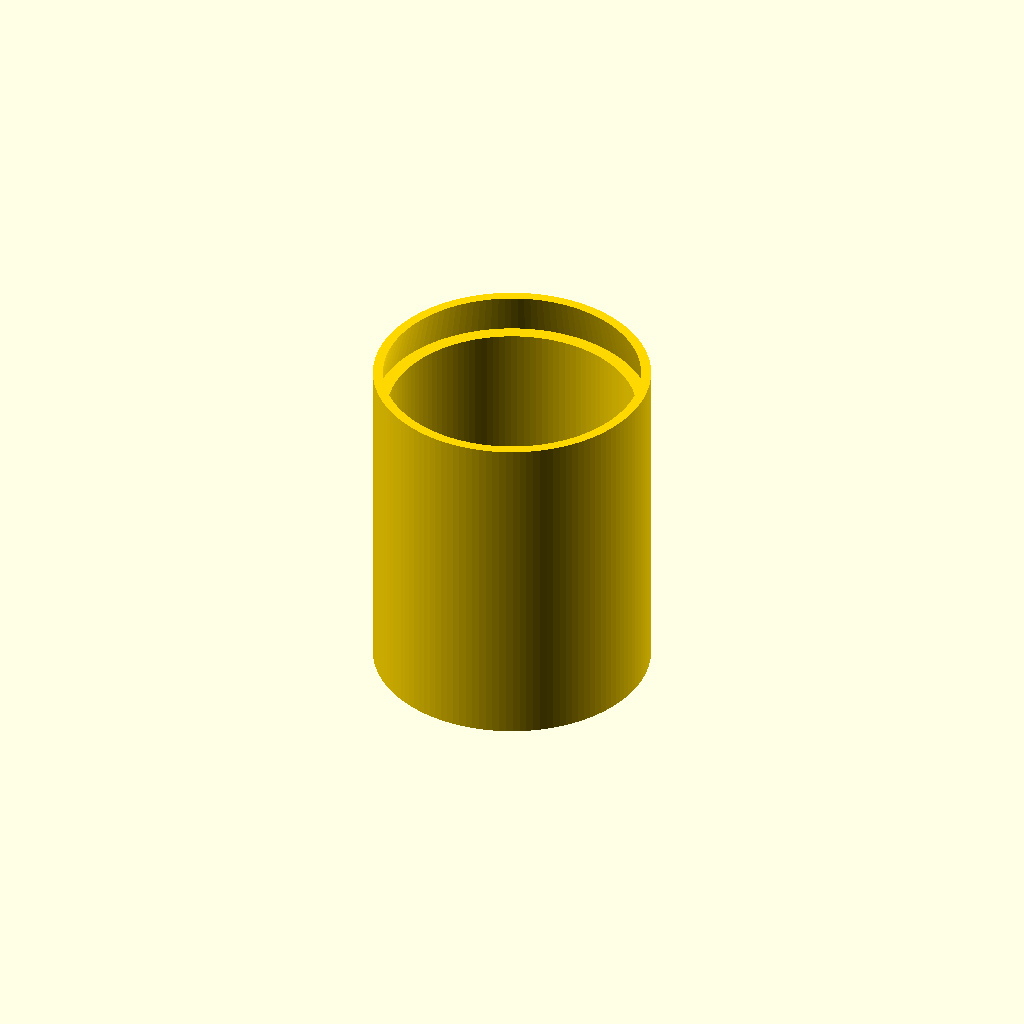
Cell 1 — every parameter at its default value.
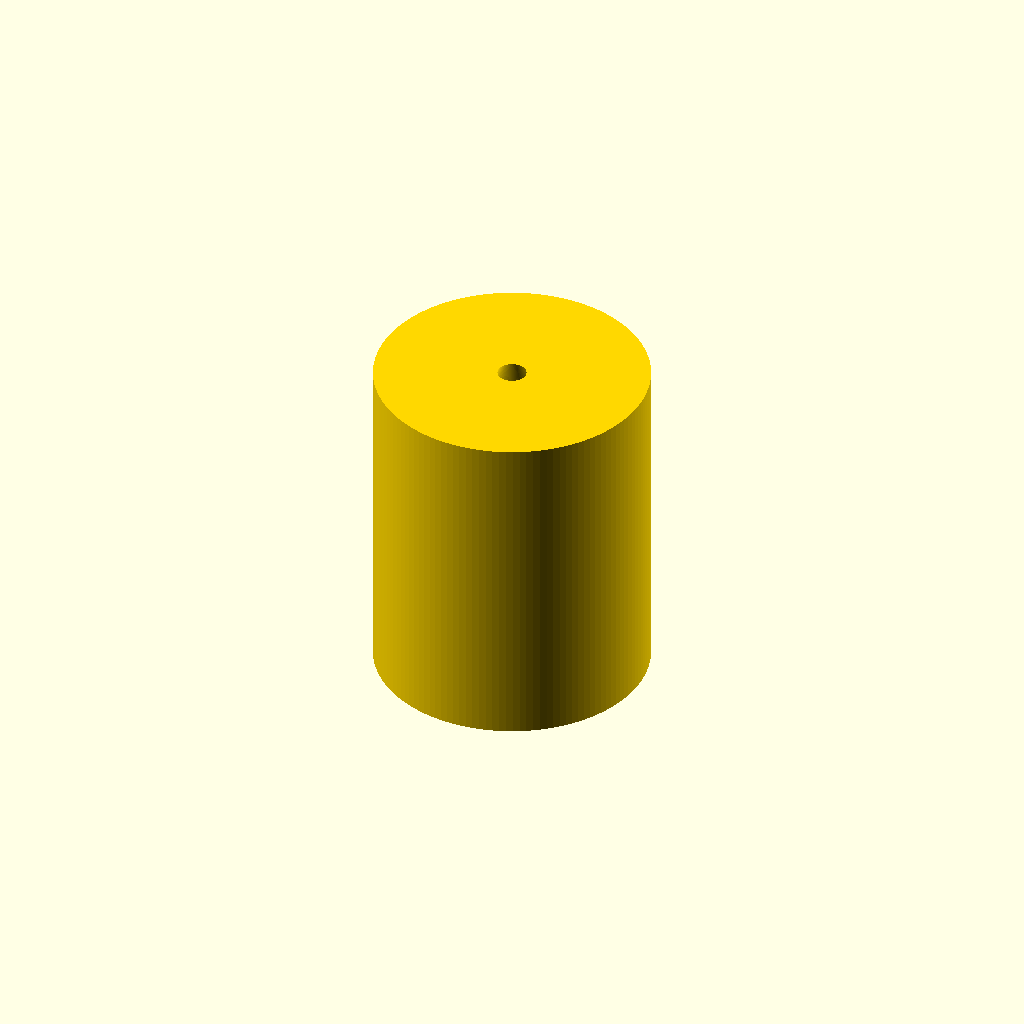
Cell 2: the same model with screw_nominal_diameter_mm = 0.1.
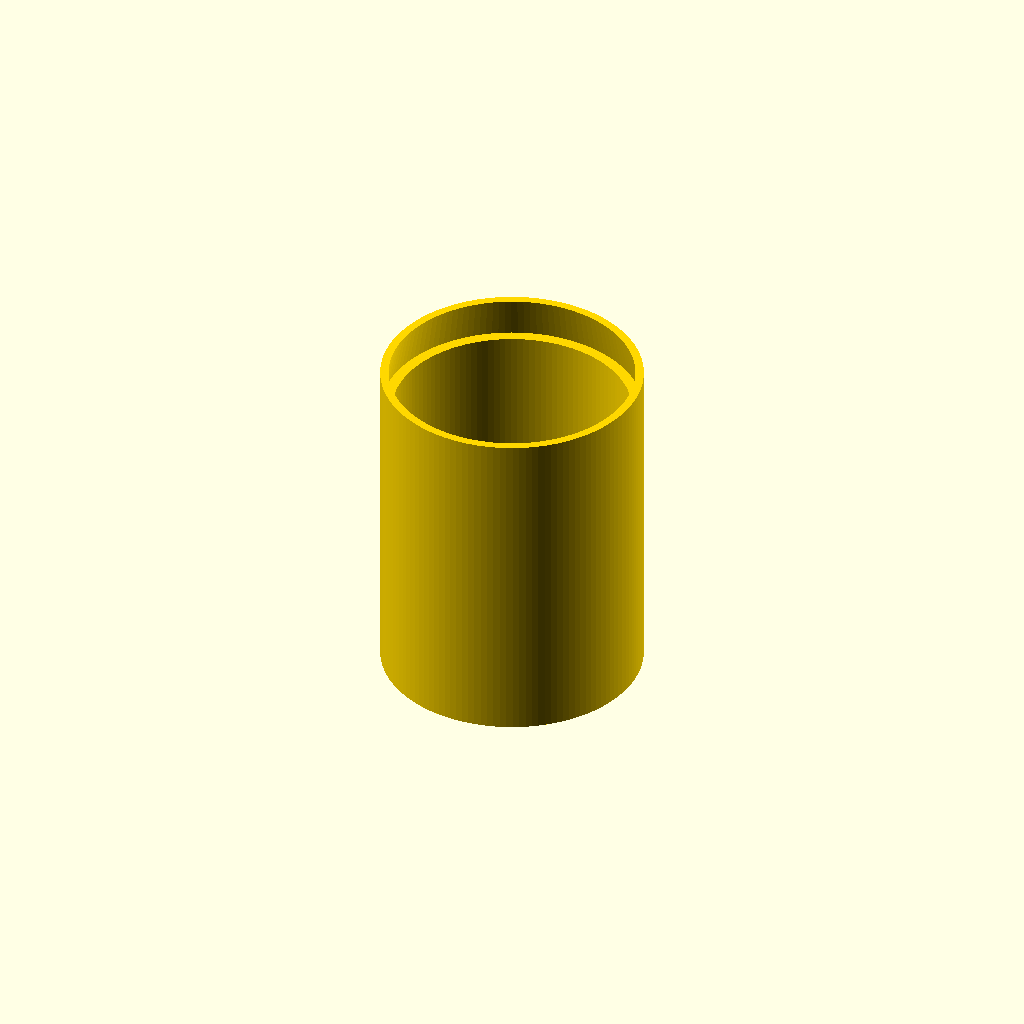
Cell 3 — tolerance_outer_diameter_mm set to -0.3, the other parameters unchanged.
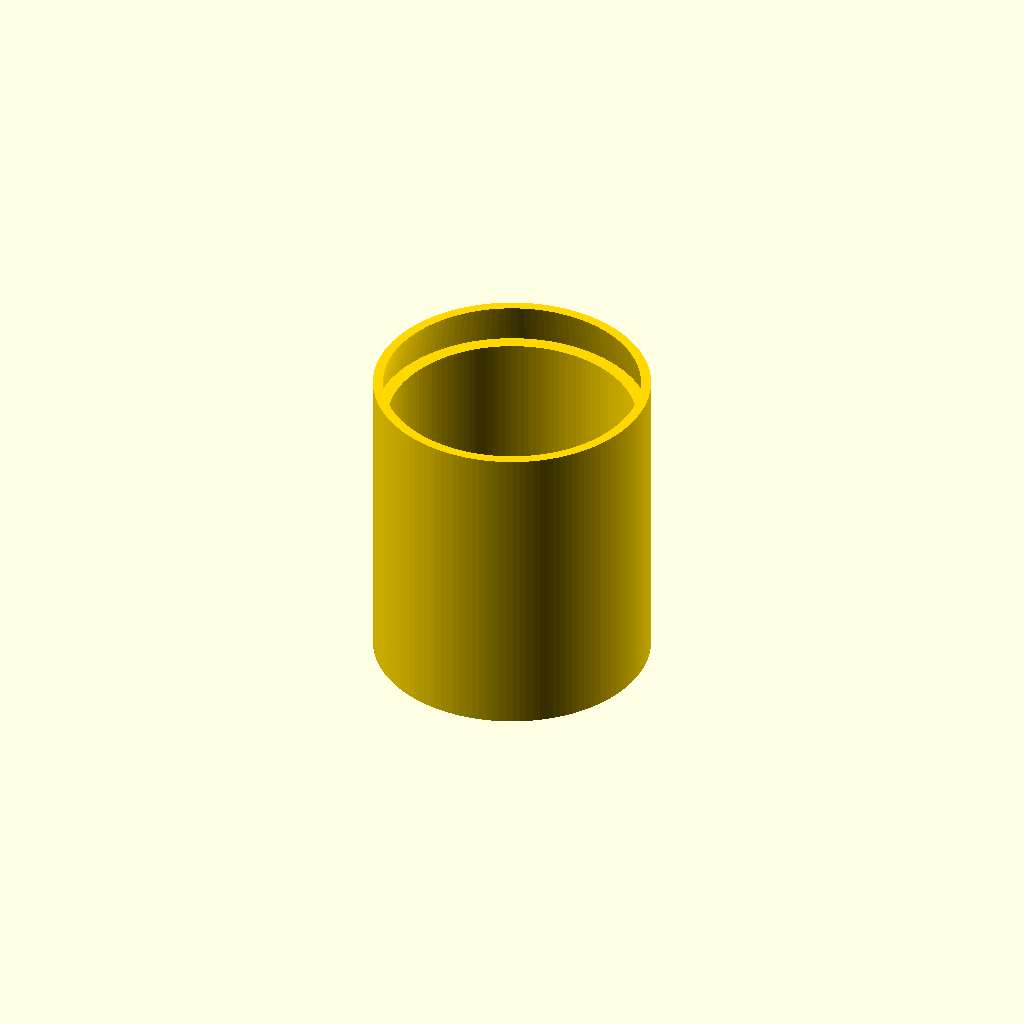
Cell 4 — tolerance_length_mm set to -0.5, the other parameters unchanged.
One fixed orthographic camera (rotation 55°, 0°, 25°; colour scheme Cornfield) for every cell.
OpenSCAD source file results/nopscadlib/craft/scad/insert__CNCKM5.scad:
// Threaded heat-set insert (simplified solid with bore + lead-in chamfers)
// Target: 5.8mm OD, 7.1mm length, for 5.0mm screws

$fn = 128;

// Parameters
outer_diameter_mm = 5.8; //[2.9:11.6:0.1]
length_mm = 7.1; //[3.55:14.2:0.1]
screw_nominal_diameter_mm = 5.0; //[2.5:10.0:0.1]
tolerance_outer_diameter_mm = 0.0; //[-0.3:0.3:0.05]
tolerance_length_mm = 0.0; //[-0.5:0.5:0.05]
tolerance_internal_mm = 0.2; //[0.0:0.6:0.05]
chamfer_height_mm = 0.5; //[0.0:1.5:0.05]
chamfer_angle_deg = 45; //[20:70:1]
overlap_mm = 0.8; //[0.2:2.0:0.1]

// Derived
insert_outer_d = outer_diameter_mm + tolerance_outer_diameter_mm;
insert_length  = length_mm + tolerance_length_mm;

outer_r = insert_outer_d / 2;

bore_d = screw_nominal_diameter_mm + tolerance_internal_mm;
bore_r = bore_d / 2;

// Ensure valid, visible wall thickness (prevents "blank" results from invalid subtraction)
min_wall_mm = 0.25;
bore_r_safe = min(bore_r, outer_r - min_wall_mm);

// Chamfer radius increase (OpenSCAD trig uses degrees)
chamfer_dr = chamfer_height_mm * tan(chamfer_angle_deg);

// Chamfer outer radius at the face (must stay inside outer wall)
chamfer_r_outer = min(outer_r - 0.01, bore_r_safe + chamfer_dr);

// Clamp chamfer height so it can't exceed half the length
ch_h = min(chamfer_height_mm, insert_length/2 - 0.01);

module threaded_insert() {
  color("Gold")
  difference() {
    // Outer body
    cylinder(r=outer_r, h=insert_length, center=true);

    // Through bore (longer for robust subtraction)
    cylinder(r=bore_r_safe, h=insert_length + 2*overlap_mm, center=true);

    // Top lead-in chamfer (subtract)
    translate([0, 0, insert_length/2 - ch_h/2])
      cylinder(r1=chamfer_r_outer, r2=bore_r_safe, h=ch_h + overlap_mm, center=true);

    // Bottom lead-in chamfer (subtract)
    translate([0, 0, -(insert_length/2 - ch_h/2)])
      cylinder(r1=bore_r_safe, r2=chamfer_r_outer, h=ch_h + overlap_mm, center=true);
  }
}

threaded_insert();
Customizer parameters (derived from the source; name, type, default, range or options):
outer_diameter_mm: number, default 5.8, range 0.1 to 2.9, step 11.6
length_mm: number, default 7.1, range 0.1 to 3.55, step 14.2
screw_nominal_diameter_mm: number, default 5, range 0.1 to 2.5, step 10
tolerance_outer_diameter_mm: number, default 0, range -0.3 to 0.05, step 0.3
tolerance_length_mm: number, default 0, range -0.5 to 0.05, step 0.5
tolerance_internal_mm: number, default 0.2, range 0 to 0.05, step 0.6
chamfer_height_mm: number, default 0.5, range 0 to 0.05, step 1.5
chamfer_angle_deg: number, default 45, range 1 to 20, step 70
overlap_mm: number, default 0.8, range 0.1 to 0.2, step 2
min_wall_mm: number, default 0.25
